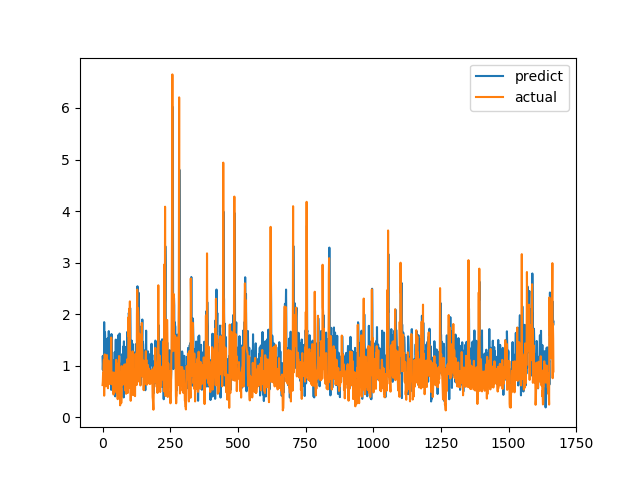

Values plotted in this chart, from the file beside it:
predict, actual
1.172, 0.6238
0.9205, 0.6915
1.086, 0.8558
1.196, 0.7094
1.005, 1.015
0.7229, 1.116
1.845, 0.4183
1.089, 1.002
1.156, 1.219
1.649, 1.143
1.52, 0.6528
1.201, 0.6747
1.013, 0.601
0.6387, 0.6695
0.775, 0.6538
0.8917, 0.7814
1.214, 1.206
1.519, 0.8469
1.291, 0.8286
1.531, 0.6482
1.01, 0.5624
1.199, 0.7183
1.002, 1.1
1.671, 0.9542
1.205, 0.729
0.7679, 0.6694
0.6823, 0.8631
1.179, 0.6465
1.068, 0.8223
1.174, 0.9236
1.19, 0.8301
0.9319, 1.067
0.5305, 1.546
1.615, 0.6827
1.307, 0.6386
1.069, 0.6464
1.056, 0.6881
0.7984, 0.7274
1.112, 0.65
1.075, 0.8694
0.6795, 0.4409
1, 0.4519
1.018, 0.7575
0.8353, 0.4952
0.9516, 0.6851
1.265, 0.7244
0.7892, 0.8654
0.4052, 0.74
1.162, 0.8071
1.506, 0.8204
0.8839, 1.114
1.302, 1.109
1.197, 0.4751
0.7773, 1.039
0.8752, 0.9458
1.041, 0.7878
0.8519, 0.3505
0.7045, 0.9368
1.592, 0.9868
1.302, 0.647
... 1,607 more rows
